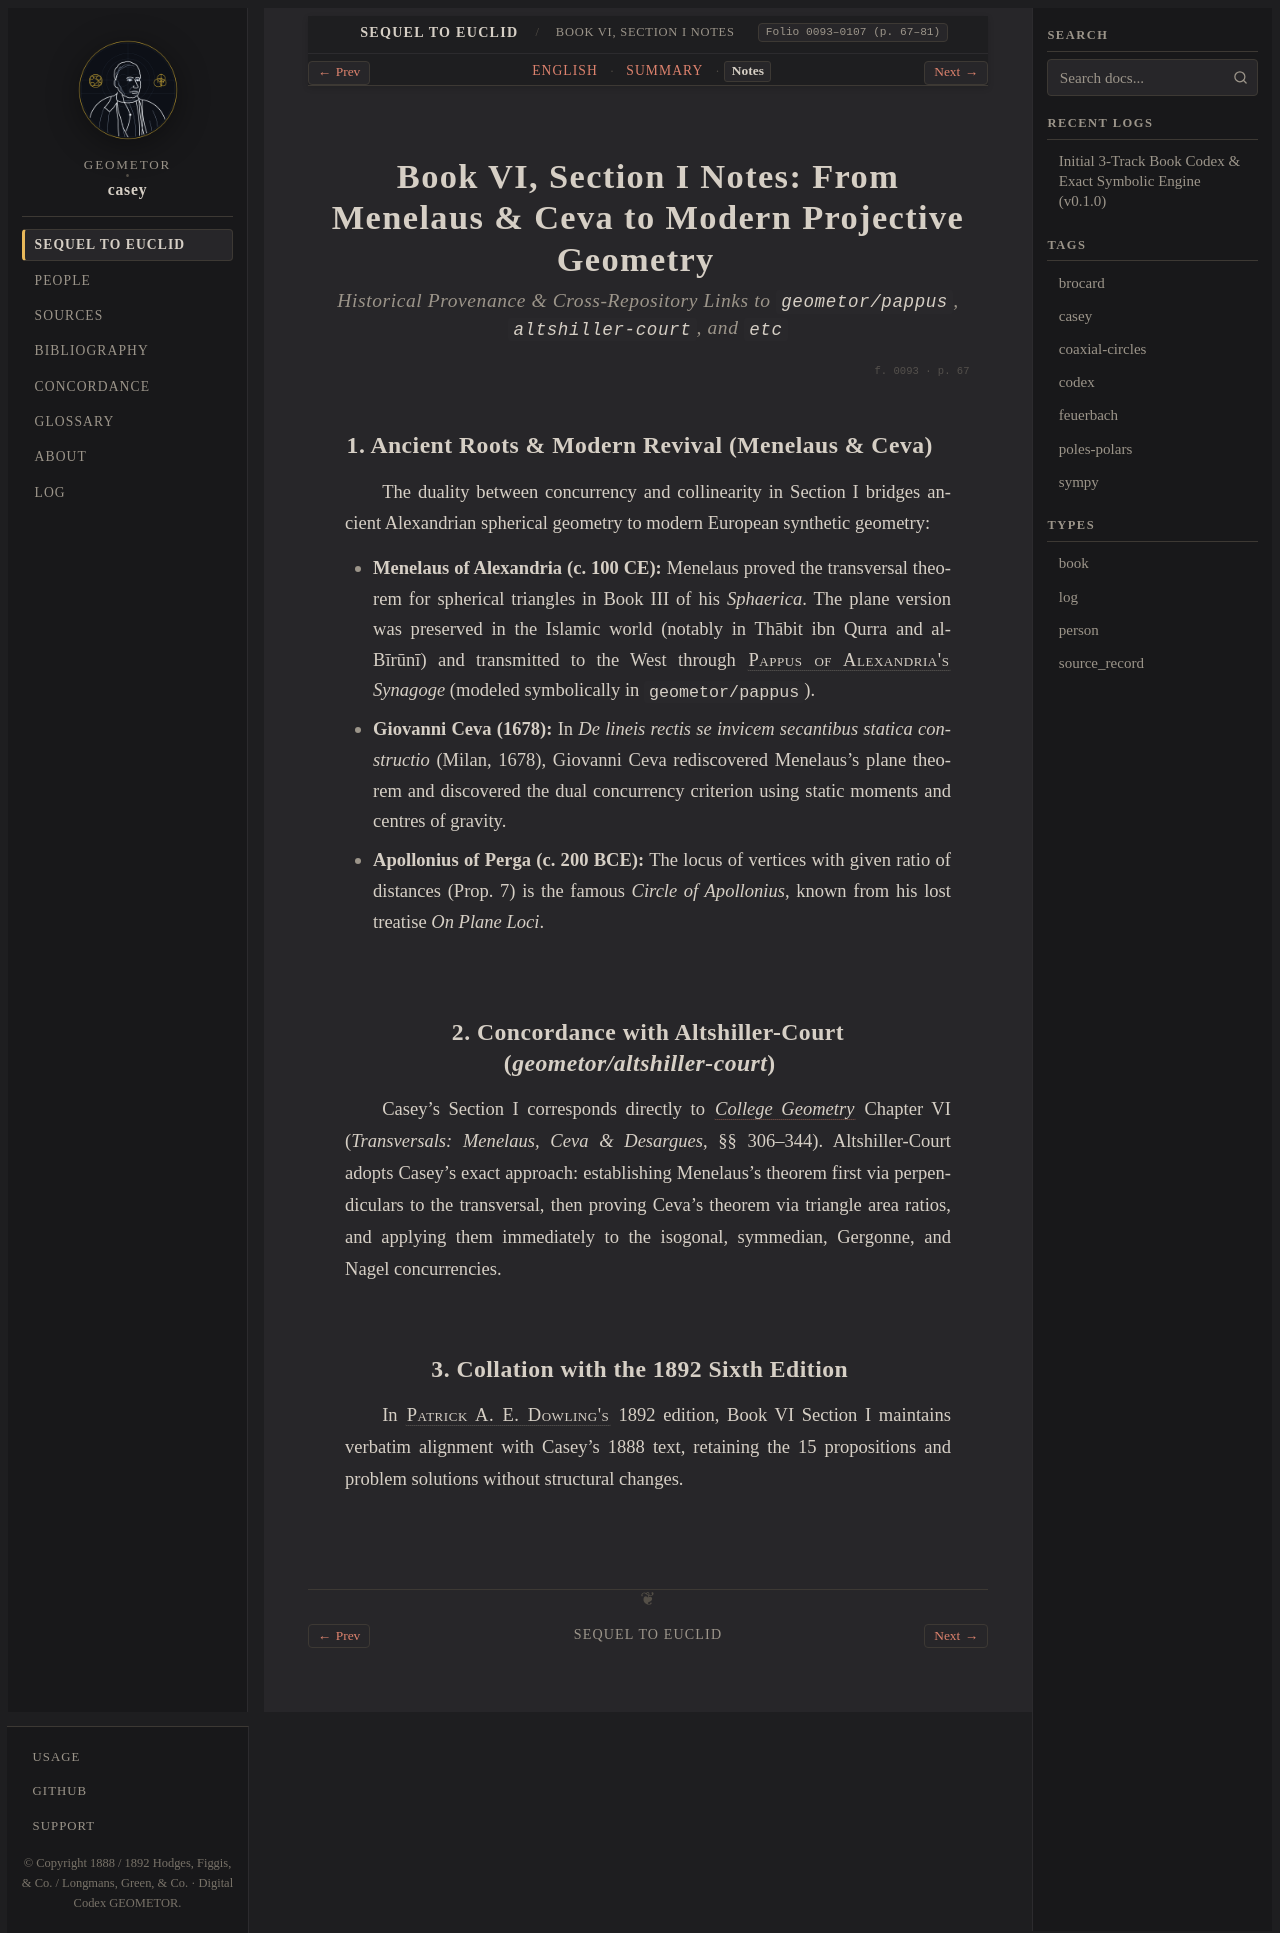

repository: geometor/casey · page: sequel_to_euclid/book_06/section_01-notes.html · generator: sphinx

:title: Book VI, Section I Notes — Historical & Cross-Canon Commentary
:layout: book
:canonical_id: Book VI, Section I Notes
:order: 1
:folio: 0093–0107 (p. 67–81)
:tracks: English: section_01-en | Summary: section_01-summary | Notes: section_01-notes

.. _casey-book-06-sec-01-notes:
.. _sequel-unit-3-notes:

Book VI, Section I Notes: From Menelaus & Ceva to Modern Projective Geometry
============================================================================

.. rubric:: Historical Provenance & Cross-Repository Links to ``geometor/pappus``, ``altshiller-court``, and ``etc``

.. folio:: 0093
   :page: 67

1. Ancient Roots & Modern Revival (Menelaus & Ceva)
---------------------------------------------------

The duality between concurrency and collinearity in Section I bridges ancient Alexandrian spherical geometry to modern European synthetic geometry:

* **Menelaus of Alexandria (c. 100 CE):** Menelaus proved the transversal theorem for spherical triangles in Book III of his *Sphaerica*. The plane version was preserved in the Islamic world (notably in Thābit ibn Qurra and al-Bīrūnī) and transmitted to the West through :person:`Pappus of Alexandria's <pappus>` *Synagoge* (modeled symbolically in ``geometor/pappus``).
* **Giovanni Ceva (1678):** In *De lineis rectis se invicem secantibus statica constructio* (Milan, 1678), Giovanni Ceva rediscovered Menelaus's plane theorem and discovered the dual concurrency criterion using static moments and centres of gravity.
* **Apollonius of Perga (c. 200 BCE):** The locus of vertices with given ratio of distances (Prop. 7) is the famous *Circle of Apollonius*, known from his lost treatise *On Plane Loci*.

2. Concordance with Altshiller-Court (`geometor/altshiller-court`)
------------------------------------------------------------------

Casey's Section I corresponds directly to :cite:`*College Geometry* <altshiller-court:1952>` Chapter VI (*Transversals: Menelaus, Ceva & Desargues*, §§ 306–344). Altshiller-Court adopts Casey's exact approach: establishing Menelaus's theorem first via perpendiculars to the transversal, then proving Ceva's theorem via triangle area ratios, and applying them immediately to the isogonal, symmedian, Gergonne, and Nagel concurrencies.

3. Collation with the 1892 Sixth Edition
----------------------------------------

In :person:`Patrick A. E. Dowling's <dowling>` 1892 edition, Book VI Section I maintains verbatim alignment with Casey's 1888 text, retaining the 15 propositions and problem solutions without structural changes.
